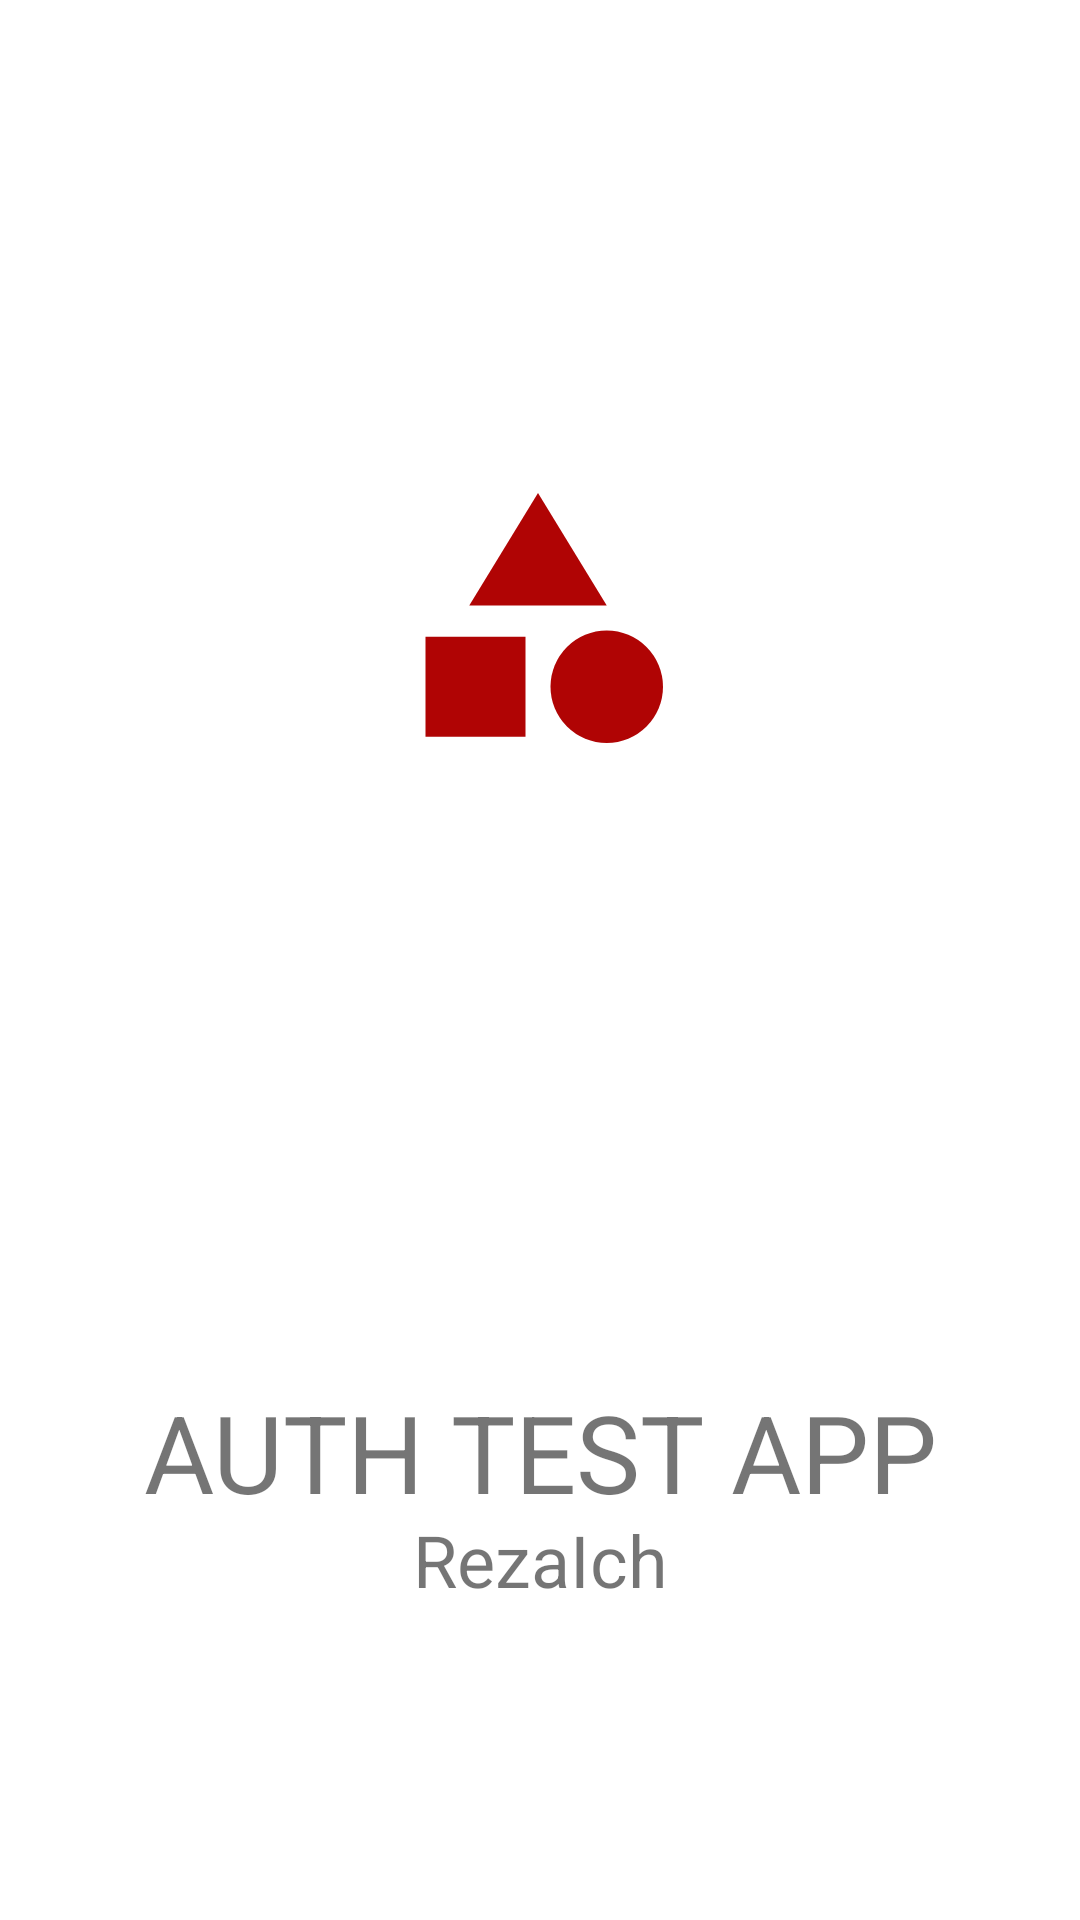

Reconstruct the res/layout file that produces this screen, plus the resources it refers to.
<!-- AndroidManifest.xml: application theme Theme.ProjectTest -->
<!-- res/layout/activity_splash_screen.xml -->
<?xml version="1.0" encoding="utf-8"?>
<androidx.constraintlayout.widget.ConstraintLayout xmlns:android="http://schemas.android.com/apk/res/android"
    xmlns:app="http://schemas.android.com/apk/res-auto"
    xmlns:tools="http://schemas.android.com/tools"
    android:layout_width="match_parent"
    android:layout_height="match_parent"
    tools:context=".SplashScreenActivity">

    <ImageView
        android:id="@+id/imageView"
        android:layout_width="100dp"
        android:layout_height="100dp"
        android:layout_marginTop="156dp"
        android:src="@drawable/ic_category_24dp_red"
        app:layout_constraintEnd_toEndOf="parent"
        app:layout_constraintHorizontal_bias="0.498"
        app:layout_constraintStart_toStartOf="parent"
        app:layout_constraintTop_toTopOf="parent" />

    <TextView
        android:id="@+id/splashTitleTextView"
        android:layout_width="match_parent"
        android:layout_height="wrap_content"
        android:gravity="center"
        android:text="@string/splashtitletextview"
        android:textSize="36sp"
        app:layout_constraintBottom_toBottomOf="parent"
        app:layout_constraintEnd_toEndOf="parent"
        app:layout_constraintTop_toTopOf="parent"
        app:layout_constraintVertical_bias="0.777" />

    <TextView
        android:id="@+id/splashAuthorText"
        android:layout_width="match_parent"
        android:layout_height="wrap_content"
        android:layout_marginBottom="104dp"
        android:gravity="center"
        android:text="@string/author"
        android:textSize="24sp"
        app:layout_constraintBottom_toBottomOf="parent"
        app:layout_constraintEnd_toEndOf="parent"
        app:layout_constraintHorizontal_bias="0.0"
        app:layout_constraintStart_toStartOf="parent" />

</androidx.constraintlayout.widget.ConstraintLayout>
<!-- resources referenced by this layout -->
<resources>
  <!-- drawable ic_category_24dp_red (drawable) -->
  <vector android:height="24dp" android:tint="#B00404"
      android:viewportHeight="24" android:viewportWidth="24"
      android:width="24dp" xmlns:android="http://schemas.android.com/apk/res/android">
      <path android:fillColor="@android:color/white" android:pathData="M12,2l-5.5,9h11z"/>
      <path android:fillColor="@android:color/white" android:pathData="M17.5,17.5m-4.5,0a4.5,4.5 0,1 1,9 0a4.5,4.5 0,1 1,-9 0"/>
      <path android:fillColor="@android:color/white" android:pathData="M3,13.5h8v8H3z"/>
  </vector>
  <string name="author">RezaIch</string>
  <string name="splashtitletextview">AUTH TEST APP</string>
  <style name="Theme.ProjectTest" parent="Theme.MaterialComponents.DayNight.DarkActionBar">
          
          <item name="colorPrimary">@color/purple_500</item>
          <item name="colorPrimaryVariant">@color/purple_700</item>
          <item name="colorOnPrimary">@color/white</item>
          
          <item name="colorSecondary">@color/teal_200</item>
          <item name="colorSecondaryVariant">@color/teal_700</item>
          <item name="colorOnSecondary">@color/black</item>
          
          <item name="android:statusBarColor" tools:targetApi="l">?attr/colorPrimaryVariant</item>
          
      </style>
  <color name="purple_500">#FF6200EE</color>
  <color name="purple_700">#FF3700B3</color>
  <color name="white">#FFFFFFFF</color>
  <color name="teal_200">#FF03DAC5</color>
  <color name="teal_700">#FF018786</color>
  <color name="black">#FF000000</color>
</resources>
